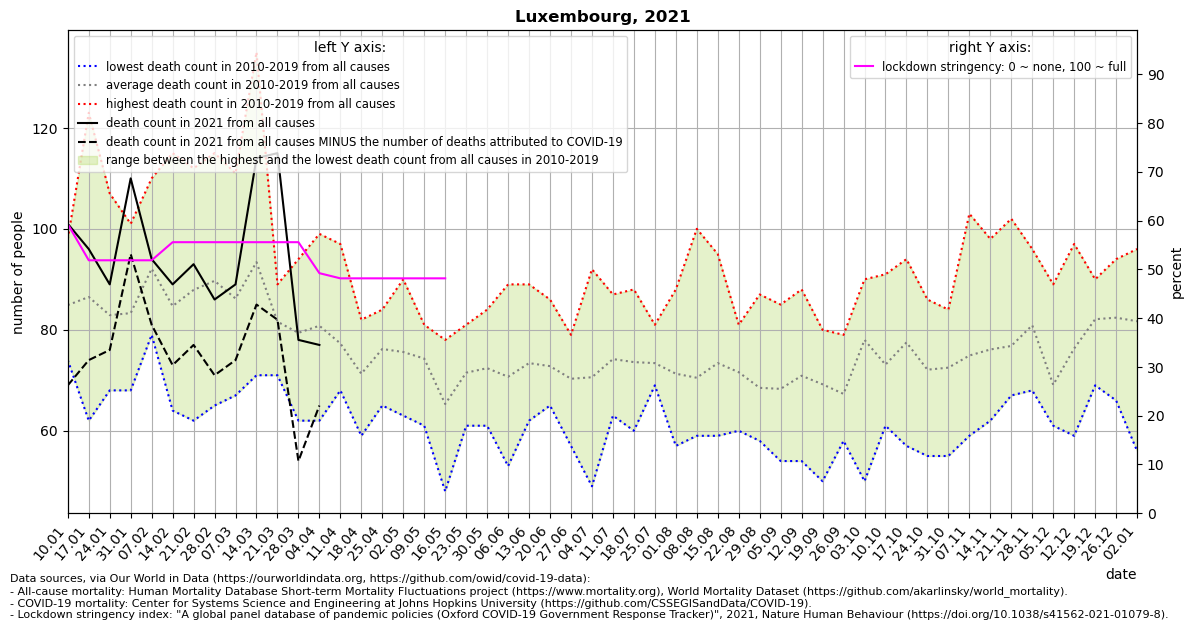

The data file committed next to this chart (first rows):
location, date, time, time_unit, deaths_2010_all_ages, deaths_2011_all_ages, deaths_2012_all_ages, deaths_2013_all_ages, deaths_2014_all_ages, deaths_2015_all_ages, deaths_2016_all_ages, deaths_2017_all_ages, deaths_2018_all_ages, deaths_2019_all_ages, deaths_2020_all_ages, deaths_2021_all_ages, new_deaths, stringency_index, deaths_min, deaths_max, deaths_mean, deaths_noncovid
Luxembourg, 2021-01-10, 1, weekly, 84.0, 86.0, 84.0, 87.0, 74.0, 81.0, 75.0, 95.0, 85.0, 98.0, 62.0, 101.0, 32.0, 59.26, 74.0, 98.0, 84.9, 69.0
Luxembourg, 2021-01-17, 2, weekly, 86.0, 90.0, 62.0, 73.0, 81.0, 87.0, 81.0, 123.0, 100.0, 82.0, 85.0, 96.0, 22.0, 51.85, 62.0, 123.0, 86.5, 74.0
Luxembourg, 2021-01-24, 3, weekly, 80.0, 83.0, 73.0, 88.0, 68.0, 80.0, 85.0, 107.0, 84.0, 81.0, 92.0, 89.0, 13.0, 51.85, 68.0, 107.0, 82.9, 76.0
Luxembourg, 2021-01-31, 4, weekly, 73.0, 79.0, 68.0, 87.0, 80.0, 94.0, 83.0, 101.0, 85.0, 83.0, 86.0, 110.0, 15.0, 51.85, 68.0, 101.0, 83.3, 95.0
Luxembourg, 2021-02-07, 5, weekly, 86.0, 85.0, 86.0, 87.0, 91.0, 100.0, 79.0, 110.0, 96.0, 101.0, 89.0, 94.0, 13.0, 51.85, 79.0, 110.0, 92.1, 81.0
Luxembourg, 2021-02-14, 6, weekly, 77.0, 67.0, 78.0, 76.0, 64.0, 100.0, 72.0, 92.0, 115.0, 106.0, 90.0, 89.0, 16.0, 55.56, 64.0, 115.0, 84.7, 73.0
Luxembourg, 2021-02-21, 7, weekly, 77.0, 62.0, 84.0, 88.0, 82.0, 92.0, 85.0, 86.0, 111.0, 112.0, 70.0, 93.0, 16.0, 55.56, 62.0, 112.0, 87.9, 77.0
Luxembourg, 2021-02-28, 8, weekly, 83.0, 100.0, 95.0, 86.0, 81.0, 115.0, 65.0, 71.0, 112.0, 89.0, 85.0, 86.0, 15.0, 55.56, 65.0, 115.0, 89.7, 71.0
Luxembourg, 2021-03-07, 9, weekly, 93.0, 78.0, 82.0, 84.0, 87.0, 88.0, 82.0, 67.0, 111.0, 90.0, 74.0, 89.0, 15.0, 55.56, 67.0, 111.0, 86.2, 74.0
Luxembourg, 2021-03-14, 10, weekly, 74.0, 71.0, 91.0, 114.0, 74.0, 112.0, 91.0, 89.0, 135.0, 83.0, 92.0, 114.0, 29.0, 55.56, 71.0, 135.0, 93.4, 85.0
Luxembourg, 2021-03-21, 11, weekly, 71.0, 89.0, 87.0, 85.0, 76.0, 84.0, 86.0, 75.0, 85.0, 78.0, 87.0, 115.0, 33.0, 55.56, 71.0, 89.0, 81.6, 82.0
Luxembourg, 2021-03-28, 12, weekly, 62.0, 65.0, 80.0, 76.0, 81.0, 73.0, 91.0, 89.0, 94.0, 83.0, 87.0, 78.0, 24.0, 55.56, 62.0, 94.0, 79.4, 54.0
Luxembourg, 2021-04-04, 13, weekly, 86.0, 62.0, 79.0, 78.0, 72.0, 88.0, 82.0, 99.0, 70.0, 92.0, 113.0, 77.0, 12.0, 49.21, 62.0, 99.0, 80.8, 65.0
Luxembourg, 2021-04-11, 14, weekly, 68.0, 71.0, 73.0, 74.0, 69.0, 91.0, 78.0, 97.0, 75.0, 77.0, 91.0, , 13.0, 48.15, 68.0, 97.0, 77.3, 
Luxembourg, 2021-04-18, 15, weekly, 66.0, 59.0, 82.0, 70.0, 78.0, 75.0, 70.0, 63.0, 80.0, 70.0, 116.0, , 22.0, 48.15, 59.0, 82.0, 71.3, 
Luxembourg, 2021-04-25, 16, weekly, 71.0, 76.0, 65.0, 84.0, 71.0, 80.0, 71.0, 83.0, 83.0, 78.0, 88.0, , 5.0, 48.15, 65.0, 84.0, 76.2, 
Luxembourg, 2021-05-02, 17, weekly, 67.0, 90.0, 69.0, 75.0, 84.0, 72.0, 63.0, 90.0, 64.0, 82.0, 83.0, , 6.0, 48.15, 63.0, 90.0, 75.6, 
Luxembourg, 2021-05-09, 18, weekly, 70.0, 81.0, 77.0, 79.0, 77.0, 61.0, 76.0, 74.0, 67.0, 81.0, 69.0, , 5.0, 48.15, 61.0, 81.0, 74.3, 
Luxembourg, 2021-05-16, 19, weekly, 78.0, 65.0, 61.0, 49.0, 48.0, 68.0, 68.0, 73.0, 77.0, 66.0, 87.0, , 5.0, 48.15, 48.0, 78.0, 65.3, 
Luxembourg, 2021-05-23, 20, weekly, 76.0, 69.0, 81.0, 71.0, 61.0, 65.0, 77.0, 63.0, 75.0, 77.0, 80.0, , , , 61.0, 81.0, 71.5, 
Luxembourg, 2021-05-30, 21, weekly, 75.0, 65.0, 76.0, 61.0, 65.0, 62.0, 82.0, 72.0, 84.0, 82.0, 77.0, , , , 61.0, 84.0, 72.4, 
Luxembourg, 2021-06-06, 22, weekly, 74.0, 69.0, 89.0, 64.0, 65.0, 77.0, 72.0, 64.0, 53.0, 80.0, 77.0, , , , 53.0, 89.0, 70.7, 
Luxembourg, 2021-06-13, 23, weekly, 65.0, 79.0, 72.0, 83.0, 66.0, 71.0, 62.0, 76.0, 89.0, 71.0, 73.0, , , , 62.0, 89.0, 73.4, 
Luxembourg, 2021-06-20, 24, weekly, 67.0, 68.0, 67.0, 79.0, 74.0, 65.0, 81.0, 86.0, 74.0, 67.0, 70.0, , , , 65.0, 86.0, 72.8, 
Luxembourg, 2021-06-27, 25, weekly, 78.0, 69.0, 79.0, 70.0, 74.0, 76.0, 71.0, 66.0, 57.0, 63.0, 78.0, , , , 57.0, 79.0, 70.3, 
Luxembourg, 2021-07-04, 26, weekly, 75.0, 81.0, 64.0, 60.0, 82.0, 54.0, 49.0, 72.0, 77.0, 92.0, 67.0, , , , 49.0, 92.0, 70.6, 
Luxembourg, 2021-07-11, 27, weekly, 63.0, 80.0, 63.0, 80.0, 80.0, 87.0, 70.0, 71.0, 77.0, 71.0, 70.0, , , , 63.0, 87.0, 74.2, 
Luxembourg, 2021-07-18, 28, weekly, 72.0, 60.0, 77.0, 63.0, 62.0, 88.0, 80.0, 85.0, 63.0, 86.0, 73.0, , , , 60.0, 88.0, 73.6, 
Luxembourg, 2021-07-25, 29, weekly, 74.0, 70.0, 81.0, 74.0, 74.0, 69.0, 77.0, 76.0, 69.0, 70.0, 73.0, , , , 69.0, 81.0, 73.4, 
Luxembourg, 2021-08-01, 30, weekly, 66.0, 76.0, 61.0, 68.0, 68.0, 57.0, 74.0, 83.0, 88.0, 72.0, 71.0, , , , 57.0, 88.0, 71.3, 
Luxembourg, 2021-08-08, 31, weekly, 59.0, 73.0, 63.0, 68.0, 67.0, 73.0, 64.0, 66.0, 100.0, 72.0, 91.0, , , , 59.0, 100.0, 70.5, 
Luxembourg, 2021-08-15, 32, weekly, 70.0, 67.0, 69.0, 89.0, 66.0, 68.0, 69.0, 59.0, 95.0, 82.0, 93.0, , , , 59.0, 95.0, 73.4, 
Luxembourg, 2021-08-22, 33, weekly, 66.0, 81.0, 70.0, 60.0, 69.0, 71.0, 72.0, 67.0, 81.0, 79.0, 99.0, , , , 60.0, 81.0, 71.6, 
Luxembourg, 2021-08-29, 34, weekly, 58.0, 87.0, 72.0, 70.0, 62.0, 73.0, 69.0, 71.0, 58.0, 65.0, 72.0, , , , 58.0, 87.0, 68.5, 
Luxembourg, 2021-09-05, 35, weekly, 58.0, 54.0, 66.0, 56.0, 69.0, 70.0, 85.0, 76.0, 72.0, 77.0, 61.0, , , , 54.0, 85.0, 68.3, 
Luxembourg, 2021-09-12, 36, weekly, 61.0, 64.0, 65.0, 54.0, 85.0, 73.0, 71.0, 75.0, 88.0, 73.0, 86.0, , , , 54.0, 88.0, 70.9, 
Luxembourg, 2021-09-19, 37, weekly, 65.0, 65.0, 50.0, 69.0, 74.0, 80.0, 73.0, 78.0, 60.0, 78.0, 73.0, , , , 50.0, 80.0, 69.2, 
Luxembourg, 2021-09-26, 38, weekly, 71.0, 58.0, 76.0, 60.0, 71.0, 65.0, 61.0, 79.0, 60.0, 72.0, 87.0, , , , 58.0, 79.0, 67.3, 
Luxembourg, 2021-10-03, 39, weekly, 73.0, 50.0, 90.0, 76.0, 87.0, 70.0, 77.0, 88.0, 84.0, 85.0, 75.0, , , , 50.0, 90.0, 78.0, 
Luxembourg, 2021-10-10, 40, weekly, 78.0, 67.0, 61.0, 68.0, 71.0, 65.0, 69.0, 78.0, 91.0, 83.0, 82.0, , , , 61.0, 91.0, 73.1, 
Luxembourg, 2021-10-17, 41, weekly, 57.0, 74.0, 68.0, 68.0, 84.0, 68.0, 85.0, 94.0, 90.0, 87.0, 69.0, , , , 57.0, 94.0, 77.5, 
Luxembourg, 2021-10-24, 42, weekly, 79.0, 77.0, 72.0, 64.0, 55.0, 66.0, 80.0, 80.0, 86.0, 62.0, 87.0, , , , 55.0, 86.0, 72.1, 
Luxembourg, 2021-10-31, 43, weekly, 72.0, 69.0, 82.0, 75.0, 55.0, 73.0, 71.0, 84.0, 61.0, 83.0, 93.0, , , , 55.0, 84.0, 72.5, 
Luxembourg, 2021-11-07, 44, weekly, 60.0, 72.0, 61.0, 59.0, 71.0, 84.0, 72.0, 84.0, 83.0, 103.0, 98.0, , , , 59.0, 103.0, 74.9, 
Luxembourg, 2021-11-14, 45, weekly, 62.0, 88.0, 68.0, 63.0, 65.0, 74.0, 76.0, 77.0, 98.0, 90.0, 113.0, , , , 62.0, 98.0, 76.1, 
Luxembourg, 2021-11-21, 46, weekly, 67.0, 69.0, 70.0, 77.0, 89.0, 67.0, 82.0, 75.0, 70.0, 102.0, 117.0, , , , 67.0, 102.0, 76.8, 
Luxembourg, 2021-11-28, 47, weekly, 87.0, 75.0, 68.0, 69.0, 85.0, 78.0, 73.0, 96.0, 89.0, 89.0, 126.0, , , , 68.0, 96.0, 80.9, 
Luxembourg, 2021-12-05, 48, weekly, 61.0, 64.0, 61.0, 71.0, 63.0, 61.0, 79.0, 70.0, 72.0, 89.0, 134.0, , , , 61.0, 89.0, 69.1, 
Luxembourg, 2021-12-12, 49, weekly, 77.0, 72.0, 67.0, 68.0, 86.0, 59.0, 81.0, 97.0, 69.0, 87.0, 110.0, , , , 59.0, 97.0, 76.3, 
Luxembourg, 2021-12-19, 50, weekly, 85.0, 81.0, 90.0, 69.0, 82.0, 76.0, 86.0, 78.0, 85.0, 89.0, 126.0, , , , 69.0, 90.0, 82.1, 
Luxembourg, 2021-12-26, 51, weekly, 88.0, 66.0, 94.0, 77.0, 80.0, 83.0, 76.0, 85.0, 92.0, 83.0, 105.0, , , , 66.0, 94.0, 82.4, 
Luxembourg, 2022-01-02, 52, weekly, 78.0, 78.0, 80.0, 72.0, 88.0, 56.0, 93.0, 96.0, 81.0, 95.0, 117.0, , , , 56.0, 96.0, 81.7, 
